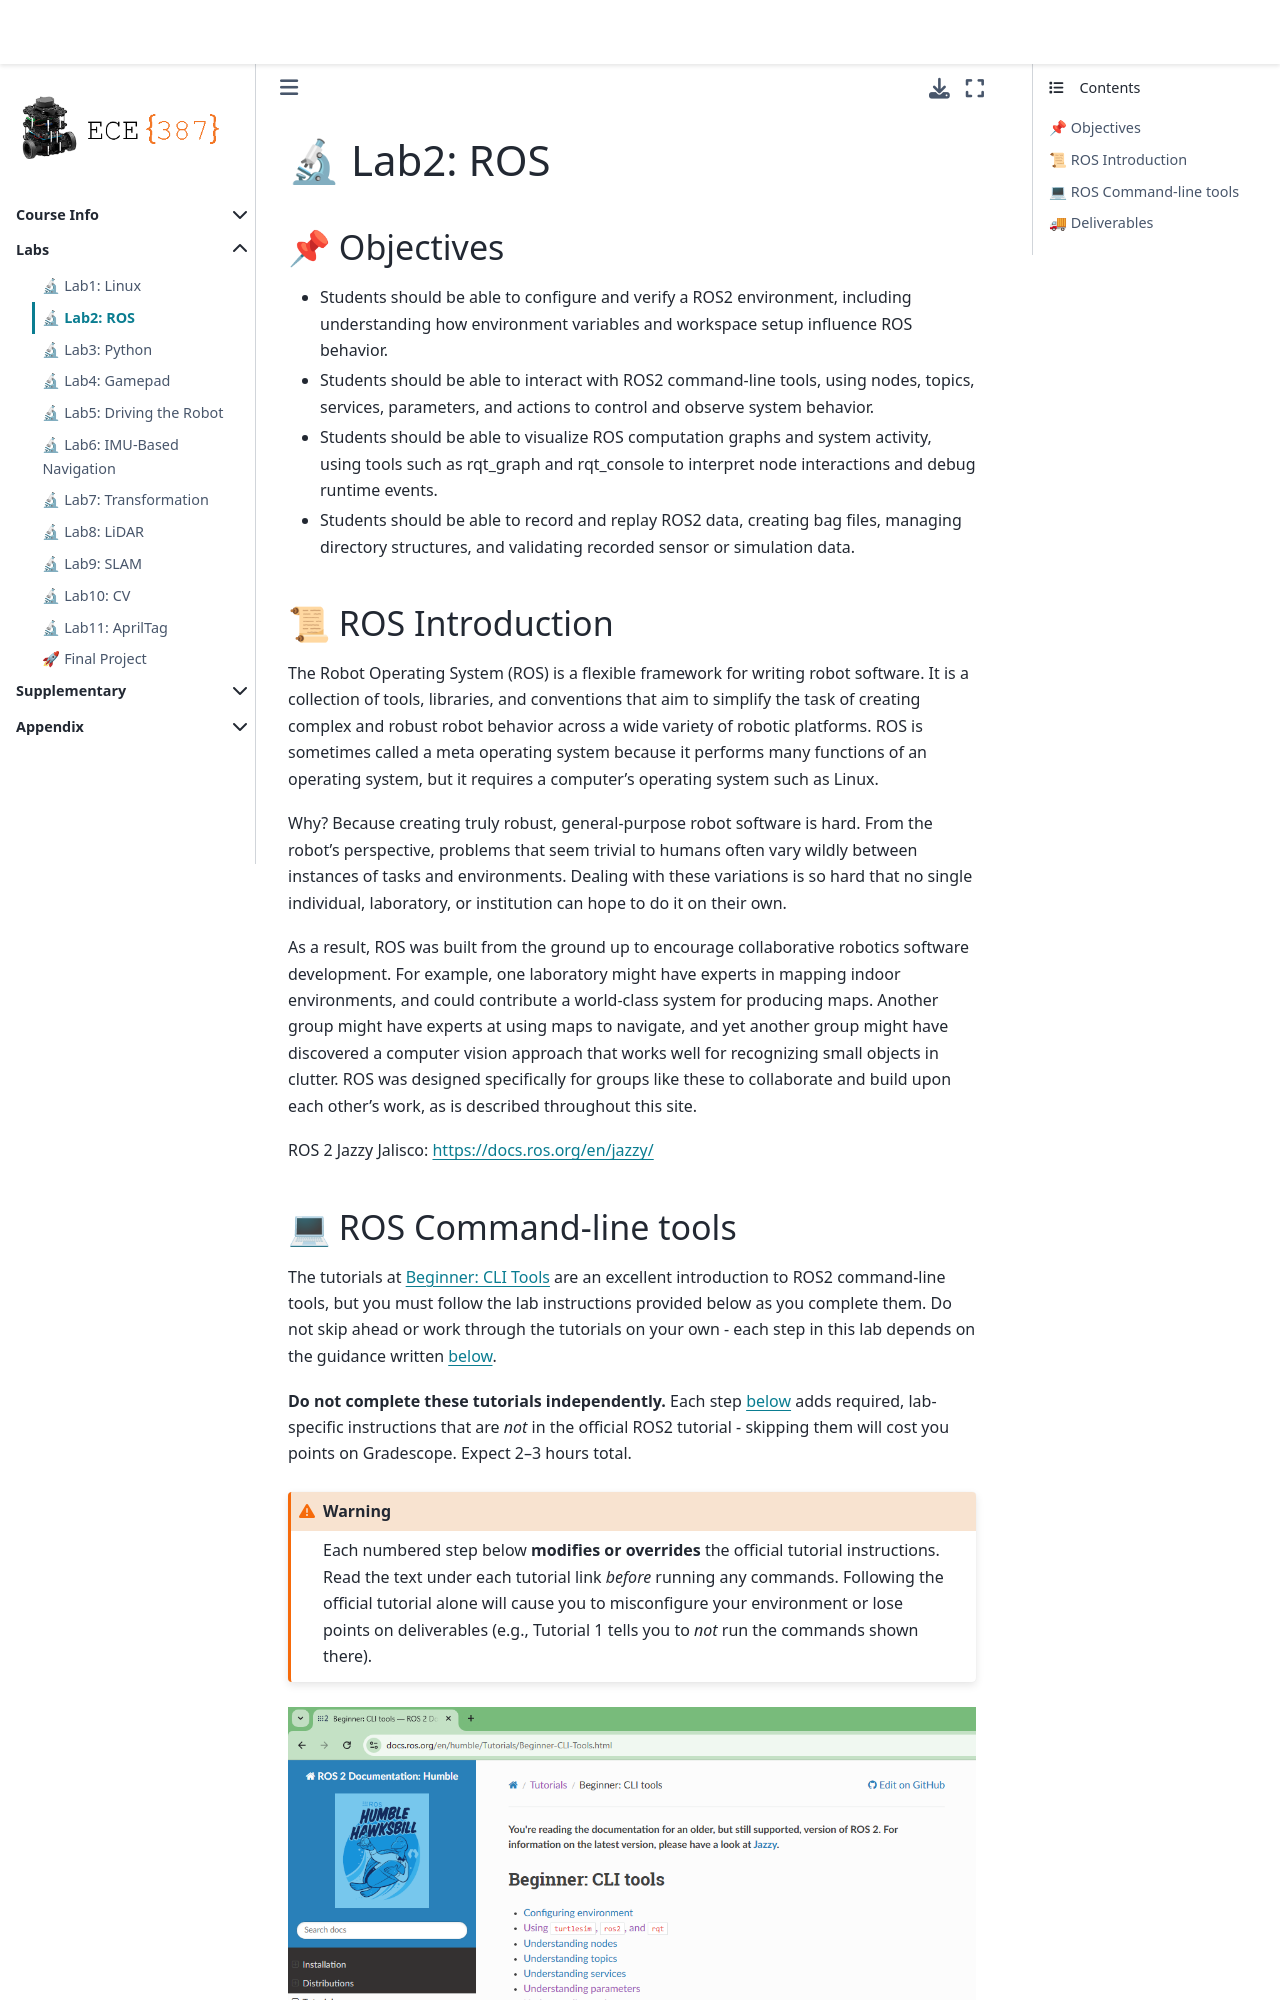

repository: ECE-387/ece-387.github.io · page: Labs/Lab2_ROS.html · generator: jekyll

# 🔬 Lab2: ROS

## 📌 Objectives

- Students should be able to configure and verify a ROS2 environment, including understanding how environment variables and workspace setup influence ROS behavior.
- Students should be able to interact with ROS2 command‑line tools, using nodes, topics, services, parameters, and actions to control and observe system behavior.
- Students should be able to visualize ROS computation graphs and system activity, using tools such as rqt_graph and rqt_console to interpret node interactions and debug runtime events.
- Students should be able to record and replay ROS2 data, creating bag files, managing directory structures, and validating recorded sensor or simulation data.

## 📜 ROS Introduction

The Robot Operating System (ROS) is a flexible framework for writing robot software. It is a collection of tools, libraries, and conventions that aim to simplify the task of creating complex and robust robot behavior across a wide variety of robotic platforms. ROS is sometimes called a meta operating system because it performs many functions of an operating system, but it requires a computer's operating system such as Linux.

Why? Because creating truly robust, general-purpose robot software is hard. From the robot's perspective, problems that seem trivial to humans often vary wildly between instances of tasks and environments. Dealing with these variations is so hard that no single individual, laboratory, or institution can hope to do it on their own.

As a result, ROS was built from the ground up to encourage collaborative robotics software development. For example, one laboratory might have experts in mapping indoor environments, and could contribute a world-class system for producing maps. Another group might have experts at using maps to navigate, and yet another group might have discovered a computer vision approach that works well for recognizing small objects in clutter. ROS was designed specifically for groups like these to collaborate and build upon each other's work, as is described throughout this site.

ROS 2 Jazzy Jalisco: <https://docs.ros.org/en/jazzy/>
